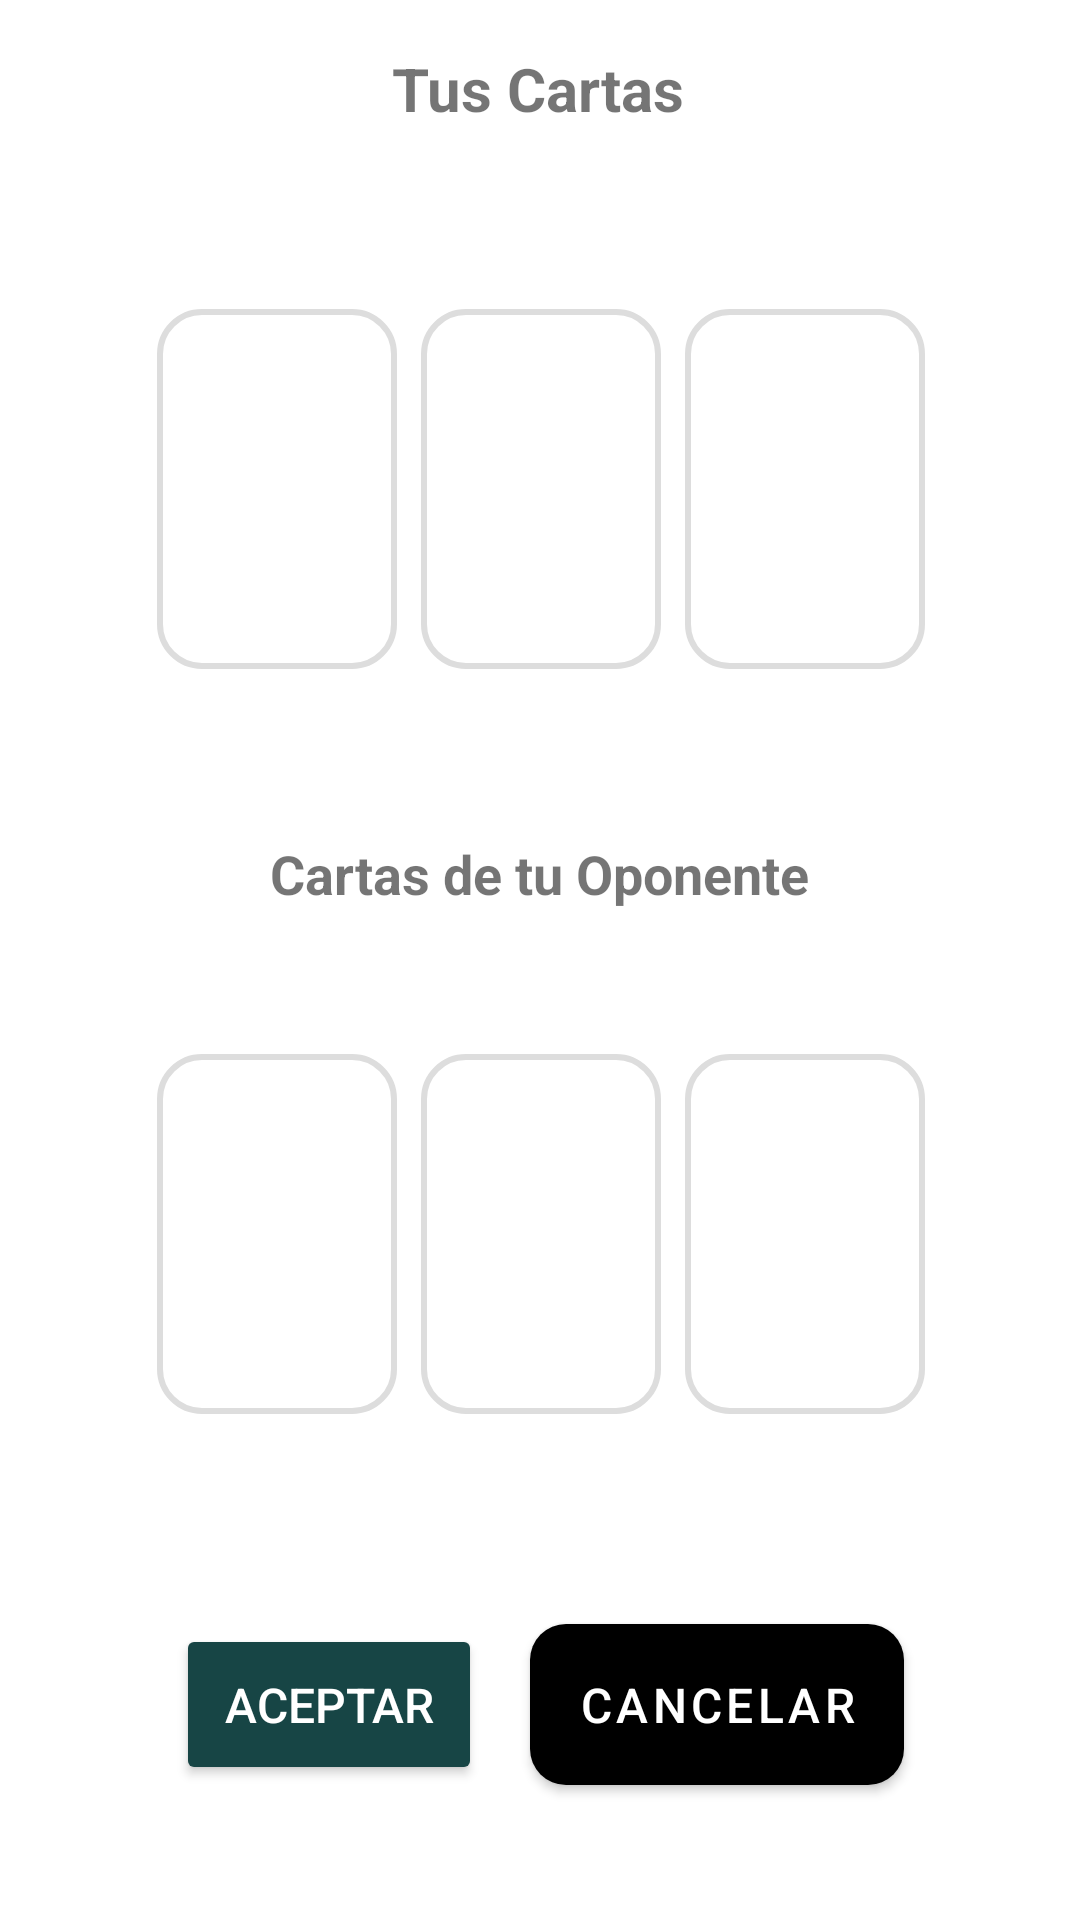

Layout XML and referenced resources for this Android screen:
<!-- AndroidManifest.xml: application theme Theme.JuegoCartas -->
<!-- res/layout/fragment_enfrentamiento.xml -->
<?xml version="1.0" encoding="utf-8"?>
<androidx.constraintlayout.widget.ConstraintLayout xmlns:android="http://schemas.android.com/apk/res/android"
    xmlns:app="http://schemas.android.com/apk/res-auto"
    xmlns:tools="http://schemas.android.com/tools"
    android:layout_width="match_parent"
    android:layout_height="match_parent"
    android:padding="16dp">

    

    

    
    <TextView
        android:id="@+id/tvResultado"
        android:layout_width="match_parent"
        android:layout_height="31dp"
        android:layout_marginTop="24dp"
        android:textStyle="bold"
        android:textSize="24sp"
        app:layout_constraintBottom_toTopOf="@+id/llTusCartas"
        app:layout_constraintEnd_toEndOf="parent"
        app:layout_constraintHorizontal_bias="0.0"
        app:layout_constraintStart_toStartOf="parent"
        app:layout_constraintTop_toTopOf="parent"
        app:layout_constraintVertical_bias="0.564" />
    <TextView
        android:id="@+id/tvTusCartas"
        android:layout_width="wrap_content"
        android:layout_height="wrap_content"
        android:text="Tus Cartas"
        android:textSize="20sp"
        android:textStyle="bold"
        app:layout_constraintEnd_toEndOf="parent"
        app:layout_constraintHorizontal_bias="0.498"
        app:layout_constraintStart_toStartOf="parent"
        tools:ignore="MissingConstraints"
        tools:layout_editor_absoluteY="132dp" />

    <LinearLayout
        android:id="@+id/llTusCartas"
        android:layout_width="377dp"
        android:layout_height="200dp"
        android:layout_marginTop="20dp"
        android:gravity="center"
        android:orientation="horizontal"
        app:layout_constraintEnd_toEndOf="parent"
        app:layout_constraintStart_toStartOf="parent"
        app:layout_constraintTop_toBottomOf="@id/tvTusCartas">


        
        <ImageView
            android:id="@+id/carta1"
            android:layout_width="80dp"
            android:layout_height="120dp"
            android:layout_margin="4dp"
            android:background="@drawable/fondo_carta_simple" />

        <ImageView
            android:id="@+id/carta2"
            android:layout_width="80dp"
            android:layout_height="120dp"
            android:layout_margin="4dp"
            android:background="@drawable/fondo_carta_simple" />

        <ImageView
            android:id="@+id/carta3"
            android:layout_width="80dp"
            android:layout_height="120dp"
            android:layout_margin="4dp"
            android:background="@drawable/fondo_carta_simple" />
    </LinearLayout>

    <TextView
        android:id="@+id/tvOponente"
        android:layout_width="wrap_content"
        android:layout_height="wrap_content"
        android:layout_marginTop="16dp"
        android:text="Cartas de tu Oponente"
        android:textSize="18sp"
        android:textStyle="bold"
        app:layout_constraintEnd_toEndOf="parent"
        app:layout_constraintStart_toStartOf="parent"
        app:layout_constraintTop_toBottomOf="@id/llTusCartas" />

    
    <LinearLayout
        android:id="@+id/llOponente"
        android:layout_width="377dp"
        android:layout_height="200dp"
        android:layout_marginTop="8dp"
        android:gravity="center"
        android:orientation="horizontal"
        app:layout_constraintEnd_toEndOf="parent"
        app:layout_constraintStart_toStartOf="parent"
        app:layout_constraintTop_toBottomOf="@id/tvOponente">

        <ImageView
            android:id="@+id/oponenteCarta1"
            android:layout_width="80dp"
            android:layout_height="120dp"
            android:layout_margin="4dp"
            android:background="@drawable/fondo_carta_simple" />

        <ImageView
            android:id="@+id/oponenteCarta2"
            android:layout_width="80dp"
            android:layout_height="120dp"
            android:layout_margin="4dp"
            android:background="@drawable/fondo_carta_simple" />

        <ImageView
            android:id="@+id/oponenteCarta3"
            android:layout_width="80dp"
            android:layout_height="120dp"
            android:layout_margin="4dp"
            android:background="@drawable/fondo_carta_simple" />
    </LinearLayout>

    
    <LinearLayout
        android:id="@+id/llBotones"
        android:layout_width="0dp"
        android:layout_height="wrap_content"
        android:layout_marginTop="16dp"
        android:gravity="center"
        android:orientation="horizontal"
        app:layout_constraintEnd_toEndOf="parent"
        app:layout_constraintStart_toStartOf="parent"
        app:layout_constraintTop_toBottomOf="@id/llOponente">

        <Button
            android:id="@+id/btnAceptar"
            android:layout_width="wrap_content"
            android:layout_height="wrap_content"
            android:layout_margin="8dp"
            android:padding="16dp"
            android:text="Aceptar"
            android:textColor="#FFFFFF"
            android:textSize="16sp"
            app:backgroundTint="#174545"
            app:cornerRadius="12dp" />

        <com.google.android.material.button.MaterialButton
            android:id="@+id/btnCancelar"
            android:layout_width="wrap_content"
            android:layout_height="wrap_content"
            android:layout_margin="8dp"
            android:padding="16dp"
            android:text="Cancelar"
            android:textColor="#FFFFFF"
            android:textSize="16sp"
            app:backgroundTint="#000000"
            app:cornerRadius="12dp" />
    </LinearLayout>


</androidx.constraintlayout.widget.ConstraintLayout>
<!-- resources referenced by this layout -->
<resources>
  <!-- drawable fondo_carta_simple (drawable) -->
  <shape xmlns:android="http://schemas.android.com/apk/res/android"
      android:shape="rectangle">
  
      <solid android:color="#FFFFFF" />
  
      <corners android:radius="14dp" />
  
      <stroke
          android:width="2dp"
          android:color="#DDDDDD" />
  </shape>
  <style name="Theme.JuegoCartas" parent="Theme.MaterialComponents.DayNight.DarkActionBar">
          
          <item name="colorPrimary">@color/purple_500</item>
          <item name="colorPrimaryVariant">@color/purple_700</item>
          <item name="colorOnPrimary">@color/white</item>
          
          <item name="colorSecondary">@color/teal_200</item>
          <item name="colorSecondaryVariant">@color/teal_700</item>
          <item name="colorOnSecondary">@color/black</item>
          
          <item name="android:statusBarColor">?attr/colorPrimaryVariant</item>
          
      </style>
  <!-- not gathered from this repository: default colours our renderer supplied (Android Studio template values) -->
  <color name="purple_500">#FF6200EE</color>
  <color name="purple_700">#FF3700B3</color>
  <color name="teal_200">#FF03DAC5</color>
  <color name="teal_700">#FF018786</color>
  <color name="black">#FF000000</color>
  <color name="white">#FFFFFFFF</color>
</resources>
